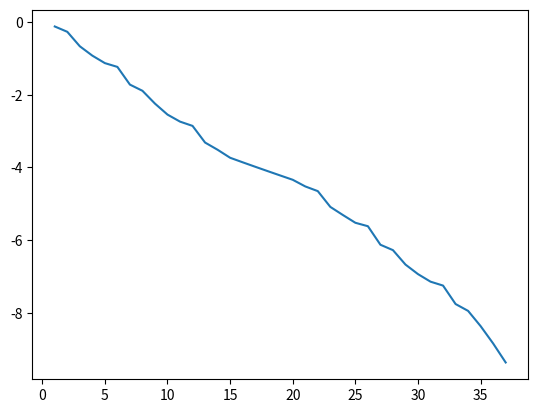

Write Python code to recreate this figure.
import numpy as np
import matplotlib.pyplot as mpl
def f(x):
    return ((2 - (2*x[0]) - (3*x[1]))**2) + (x[0]**2) + ((x[1]-1)**2)
def gradient(x):
    return np.array([10*x[0] + 12*x[1] - 8, 12*x[0] + 20*x[1] - 14])
#def hessian(x):
    #return np.matrix([[10,12],[12,20]])

t = 0.5
x_ini = np.array([1,1])
gr_values = [] # output value list

# Indirect line search
def backtrack(x):
    alpha = 1
    while f(x - alpha*gradient(x)) > f(x) - (t * np.matmul(gradient(x).T,gradient(x)) * alpha): # Gradient descent algorithm
        alpha = 0.5 * alpha
    return alpha


while np.linalg.norm(gradient(x_ini)) > 0.0001:  # epsilon  = 0.0001
    alpha = backtrack(x_ini) #step size
    x_ini = x_ini + alpha * (-gradient(x_ini))
    gr_values.append(f(x_ini))

#print(x_ini)
#print(gr_values)
#print(len(gr_values))
y_ax = []
for i in range(len(gr_values)-1):
    j = np.log10(gr_values[i] - gr_values[-1])
    y_ax.append(j)

x_ax = range(1,len(gr_values))
mpl.plot(x_ax,y_ax)
